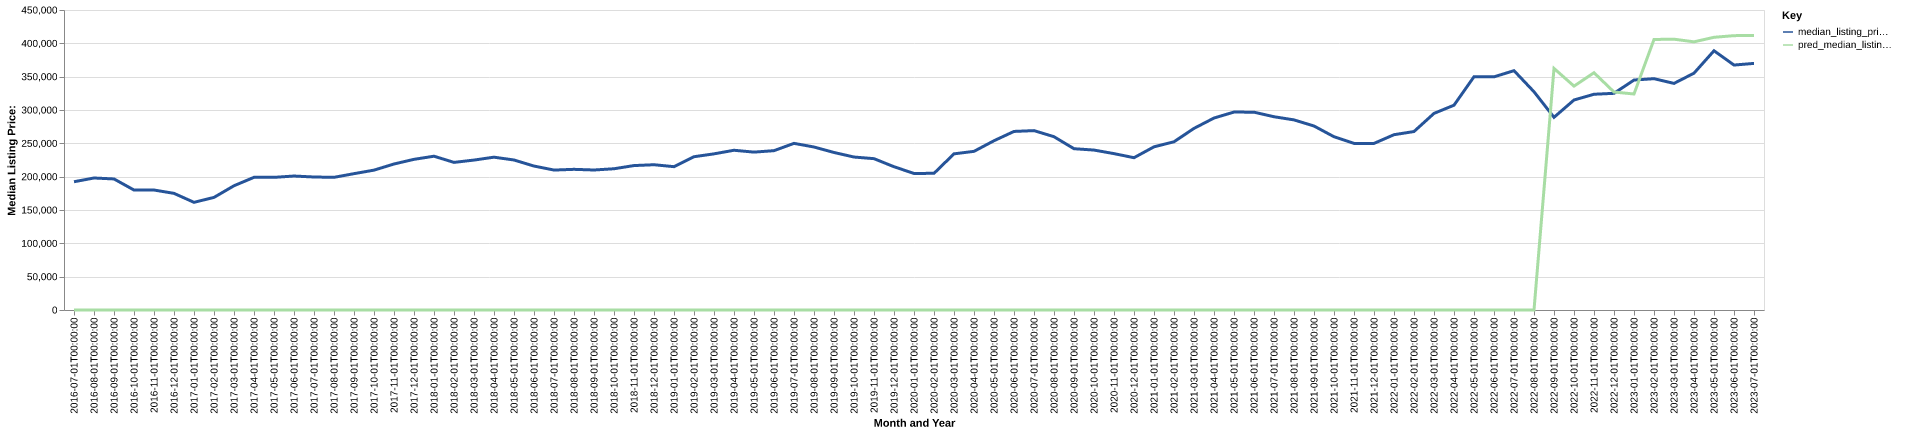

The table this chart was drawn from, first rows:
date, time_idx, median_listing_price, thirty_year_interest_rate_five, month, county_name, active_listing_count, median_days_on_market, pred_median_listing_price, month_year
2016-07-01, 0, 192400, 3.72, 7, Blacksburg-Christiansburg, VA, 765.0, 80.0, 0, Jul-2016
2016-08-01, 1, 198000, 3.73, 8, Blacksburg-Christiansburg, VA, 751.0, 84.0, 0, Aug-2016
2016-09-01, 2, 196575, 3.66, 9, Blacksburg-Christiansburg, VA, 738.0, 88.0, 0, Sep-2016
2016-10-01, 3, 179950, 3.64, 10, Blacksburg-Christiansburg, VA, 700.0, 92.0, 0, Oct-2016
2016-11-01, 4, 179950, 3.66, 11, Blacksburg-Christiansburg, VA, 649.0, 100.0, 0, Nov-2016
2016-12-01, 5, 174950, 3.48, 12, Blacksburg-Christiansburg, VA, 584.0, 100.0, 0, Dec-2016
2017-01-01, 6, 161500, 3.45, 1, Blacksburg-Christiansburg, VA, 542.0, 93.0, 0, Jan-2017
2017-02-01, 7, 168900, 3.5, 2, Blacksburg-Christiansburg, VA, 522.0, 73.0, 0, Feb-2017
2017-03-01, 8, 186375, 3.52, 3, Blacksburg-Christiansburg, VA, 562.0, 53.0, 0, Mar-2017
2017-04-01, 9, 199000, 4.03, 4, Blacksburg-Christiansburg, VA, 581.0, 50.0, 0, Apr-2017
2017-05-01, 10, 198963, 4.32, 5, Blacksburg-Christiansburg, VA, 609.0, 52.0, 0, May-2017
2017-06-01, 11, 200950, 4.2, 6, Blacksburg-Christiansburg, VA, 615.0, 56.0, 0, Jun-2017
2017-07-01, 12, 199500, 4.19, 7, Blacksburg-Christiansburg, VA, 622.0, 68.0, 0, Jul-2017
2017-08-01, 13, 199000, 4.3, 8, Blacksburg-Christiansburg, VA, 617.0, 71.0, 0, Aug-2017
2017-09-01, 14, 204500, 4.1, 9, Blacksburg-Christiansburg, VA, 582.0, 75.0, 0, Sep-2017
2017-10-01, 15, 209800, 4.05, 10, Blacksburg-Christiansburg, VA, 546.0, 75.0, 0, Oct-2017
2017-11-01, 16, 219000, 3.94, 11, Blacksburg-Christiansburg, VA, 507.0, 84.0, 0, Nov-2017
2017-12-01, 17, 226000, 4.03, 12, Blacksburg-Christiansburg, VA, 417.0, 92.0, 0, Dec-2017
2018-01-01, 18, 230687, 3.93, 1, Blacksburg-Christiansburg, VA, 393.0, 91.0, 0, Jan-2018
2018-02-01, 19, 221413, 3.83, 2, Blacksburg-Christiansburg, VA, 408.0, 84.0, 0, Feb-2018
2018-03-01, 20, 224900, 3.94, 3, Blacksburg-Christiansburg, VA, 441.0, 59.0, 0, Mar-2018
2018-04-01, 21, 229225, 3.95, 4, Blacksburg-Christiansburg, VA, 441.0, 54.0, 0, Apr-2018
2018-05-01, 22, 225000, 3.99, 5, Blacksburg-Christiansburg, VA, 490.0, 48.0, 0, May-2018
2018-06-01, 23, 215900, 4.15, 6, Blacksburg-Christiansburg, VA, 513.0, 50.0, 0, Jun-2018
2018-07-01, 24, 209900, 4.4, 7, Blacksburg-Christiansburg, VA, 551.0, 61.0, 0, Jul-2018
2018-08-01, 25, 211000, 4.46, 8, Blacksburg-Christiansburg, VA, 542.0, 64.0, 0, Aug-2018
2018-09-01, 26, 210000, 4.58, 9, Blacksburg-Christiansburg, VA, 527.0, 80.0, 0, Sep-2018
2018-10-01, 27, 211875, 4.66, 10, Blacksburg-Christiansburg, VA, 508.0, 86.0, 0, Oct-2018
2018-11-01, 28, 216650, 4.62, 11, Blacksburg-Christiansburg, VA, 472.0, 96.0, 0, Nov-2018
2018-12-01, 29, 217900, 4.54, 12, Blacksburg-Christiansburg, VA, 421.0, 103.0, 0, Dec-2018
2019-01-01, 30, 214994, 4.6, 1, Blacksburg-Christiansburg, VA, 392.0, 103.0, 0, Jan-2019
2019-02-01, 31, 229900, 4.72, 2, Blacksburg-Christiansburg, VA, 377.0, 102.0, 0, Feb-2019
2019-03-01, 32, 234229, 4.9, 3, Blacksburg-Christiansburg, VA, 386.0, 70.0, 0, Mar-2019
2019-04-01, 33, 239600, 4.94, 4, Blacksburg-Christiansburg, VA, 397.0, 43.0, 0, Apr-2019
2019-05-01, 34, 236825, 4.75, 5, Blacksburg-Christiansburg, VA, 422.0, 45.0, 0, May-2019
2019-06-01, 35, 239000, 4.51, 6, Blacksburg-Christiansburg, VA, 411.0, 56.0, 0, Jun-2019
2019-07-01, 36, 249950, 4.41, 7, Blacksburg-Christiansburg, VA, 413.0, 66.0, 0, Jul-2019
2019-08-01, 37, 244482, 4.41, 8, Blacksburg-Christiansburg, VA, 409.0, 71.0, 0, Aug-2019
2019-09-01, 38, 236280, 4.2, 9, Blacksburg-Christiansburg, VA, 399.0, 75.0, 0, Sep-2019
2019-10-01, 39, 229450, 4.14, 10, Blacksburg-Christiansburg, VA, 386.0, 82.0, 0, Oct-2019
2019-11-01, 40, 227000, 3.84, 11, Blacksburg-Christiansburg, VA, 360.0, 89.0, 0, Nov-2019
2019-12-01, 41, 214900, 3.81, 12, Blacksburg-Christiansburg, VA, 315.0, 100.0, 0, Dec-2019
2020-01-01, 42, 204838, 3.75, 1, Blacksburg-Christiansburg, VA, 301.0, 93.0, 0, Jan-2020
2020-02-01, 43, 205000, 3.73, 2, Blacksburg-Christiansburg, VA, 293.0, 87.0, 0, Feb-2020
2020-03-01, 44, 234238, 3.78, 3, Blacksburg-Christiansburg, VA, 308.0, 65.0, 0, Mar-2020
2020-04-01, 45, 237975, 3.75, 4, Blacksburg-Christiansburg, VA, 306.0, 62.0, 0, Apr-2020
2020-05-01, 46, 253900, 3.74, 5, Blacksburg-Christiansburg, VA, 259.0, 79.0, 0, May-2020
2020-06-01, 47, 267850, 3.72, 6, Blacksburg-Christiansburg, VA, 273.0, 70.0, 0, Jun-2020
2020-07-01, 48, 269075, 3.49, 7, Blacksburg-Christiansburg, VA, 252.0, 56.0, 0, Jul-2020
2020-08-01, 49, 259945, 3.65, 8, Blacksburg-Christiansburg, VA, 242.0, 67.0, 0, Aug-2020
2020-09-01, 50, 241950, 3.33, 9, Blacksburg-Christiansburg, VA, 239.0, 59.0, 0, Sep-2020
2020-10-01, 51, 239900, 3.28, 10, Blacksburg-Christiansburg, VA, 234.0, 61.0, 0, Oct-2020
2020-11-01, 52, 234563, 3.21, 11, Blacksburg-Christiansburg, VA, 229.0, 61.0, 0, Nov-2020
2020-12-01, 53, 228450, 3.07, 12, Blacksburg-Christiansburg, VA, 205.0, 66.0, 0, Dec-2020
2021-01-01, 54, 244750, 2.99, 1, Blacksburg-Christiansburg, VA, 167.0, 79.0, 0, Jan-2021
2021-02-01, 55, 252350, 2.93, 2, Blacksburg-Christiansburg, VA, 151.0, 81.0, 0, Feb-2021
2021-03-01, 56, 272400, 2.88, 3, Blacksburg-Christiansburg, VA, 133.0, 53.0, 0, Mar-2021
2021-04-01, 57, 287950, 2.84, 4, Blacksburg-Christiansburg, VA, 142.0, 38.0, 0, Apr-2021
2021-05-01, 58, 296900, 2.71, 5, Blacksburg-Christiansburg, VA, 152.0, 40.0, 0, May-2021
2021-06-01, 59, 296725, 2.79, 6, Blacksburg-Christiansburg, VA, 186.0, 40.0, 0, Jun-2021
... 25 more rows
